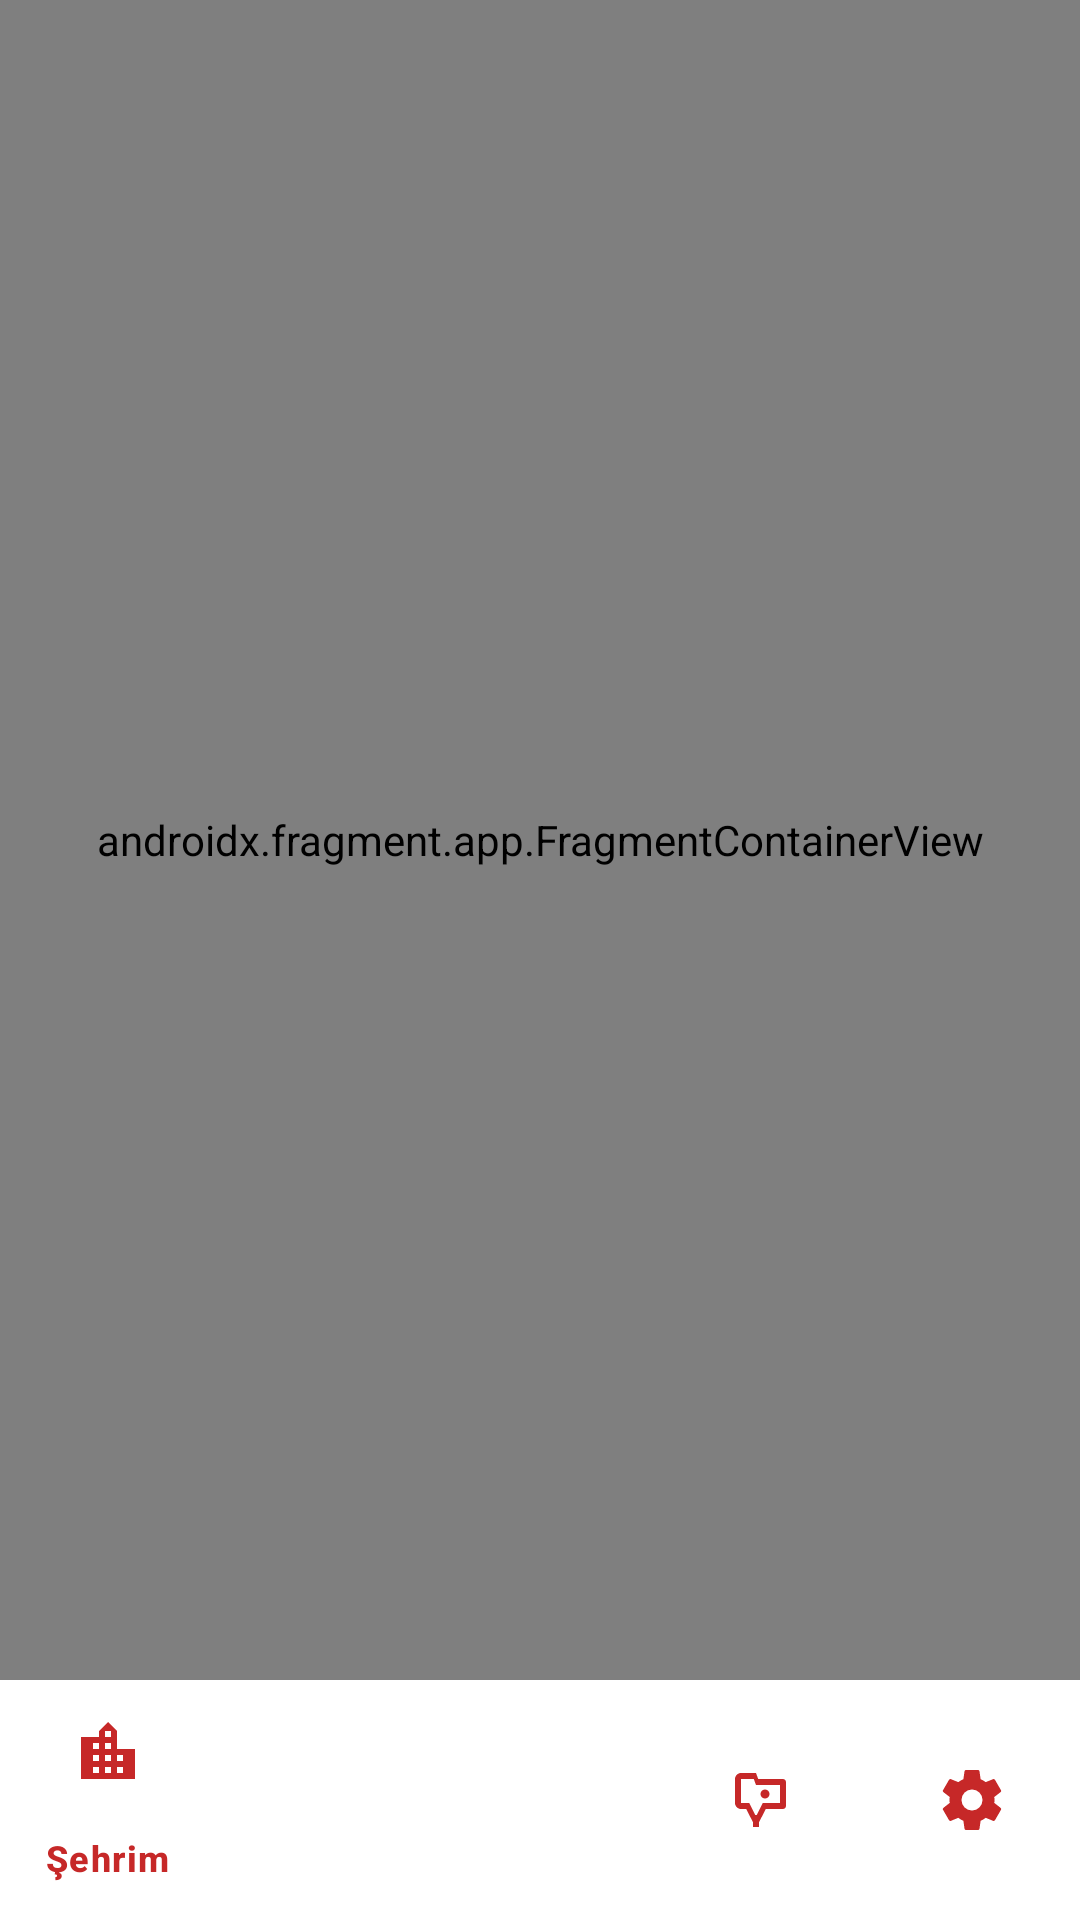

Reconstruct the res/layout file that produces this screen, plus the resources it refers to.
<!-- AndroidManifest.xml: application theme Theme.Sismik -->
<!-- res/layout/activity_main.xml -->
<?xml version="1.0" encoding="utf-8"?>
<androidx.constraintlayout.widget.ConstraintLayout
    xmlns:android="http://schemas.android.com/apk/res/android"
    xmlns:app="http://schemas.android.com/apk/res-auto"
    android:layout_width="match_parent"
    android:layout_height="match_parent">

    <androidx.fragment.app.FragmentContainerView
        android:id="@+id/nav_host_fragment"
        android:name="androidx.navigation.fragment.NavHostFragment"
        android:layout_width="0dp"
        android:layout_height="0dp"
        app:layout_constraintTop_toTopOf="parent"
        app:layout_constraintBottom_toTopOf="@id/bottomNavigationView"
        app:layout_constraintStart_toStartOf="parent"
        app:layout_constraintEnd_toEndOf="parent"
        app:navGraph="@navigation/nav_graph"
        app:defaultNavHost="true" />

    <com.google.android.material.bottomnavigation.BottomNavigationView
        android:id="@+id/bottomNavigationView"
        android:layout_width="0dp"
        android:layout_height="wrap_content"
        android:background="@color/white"
        app:layout_constraintBottom_toBottomOf="parent"
        app:layout_constraintStart_toStartOf="parent"
        app:layout_constraintEnd_toEndOf="parent"
        app:menu="@menu/bottom_nav_menu"
        app:itemIconTint="@color/sismik_primary"
        app:itemTextColor="@color/sismik_primary" />

</androidx.constraintlayout.widget.ConstraintLayout>
<!-- resources referenced by this layout -->
<resources>
  <color name="sismik_primary">#C62828</color>
  <color name="white">#FFFFFF</color>
  <style name="Theme.Sismik" parent="Theme.Material3.DayNight.NoActionBar">
          <item name="colorPrimary">@color/sismik_primary</item>
          <item name="colorPrimaryDark">@color/sismik_primary_dark</item>
          <item name="colorPrimaryVariant">@color/sismik_primary_dark</item>
          <item name="colorSurface">@color/sismik_surface</item>
          <item name="android:colorBackground">@color/sismik_background</item>
          <item name="colorOnPrimary">@color/white</item>
          <item name="colorOnSurface">@color/sismik_on_surface</item>
          <item name="windowActionBar">false</item>
          <item name="windowNoTitle">true</item>
          <item name="android:statusBarColor">@color/sismik_primary_dark</item>
      </style>
  <color name="sismik_primary_dark">#8E0000</color>
  <color name="sismik_surface">#FAFAFA</color>
  <color name="sismik_background">#F5F5F5</color>
  <color name="sismik_on_surface">#212121</color>
</resources>
